Photos from the image-classification dataset "GarbageDetection" in the GitHub repository FriendOrYes/GarbageDetection. Its 5 classes are: cardboard, glass, metal, paper, plastic.

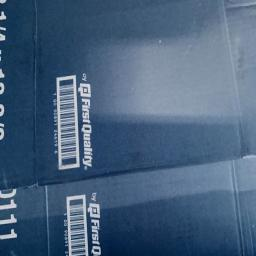
Label: cardboard

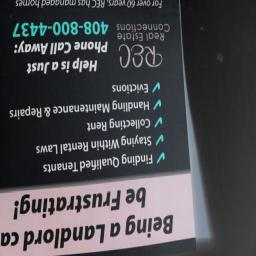
Label: paper

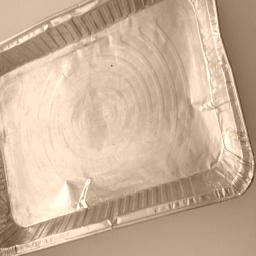
Label: metal

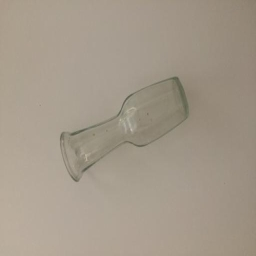
Label: glass

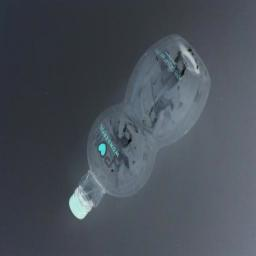
Label: plastic

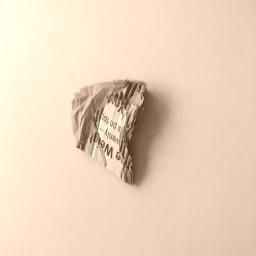
Label: cardboard
